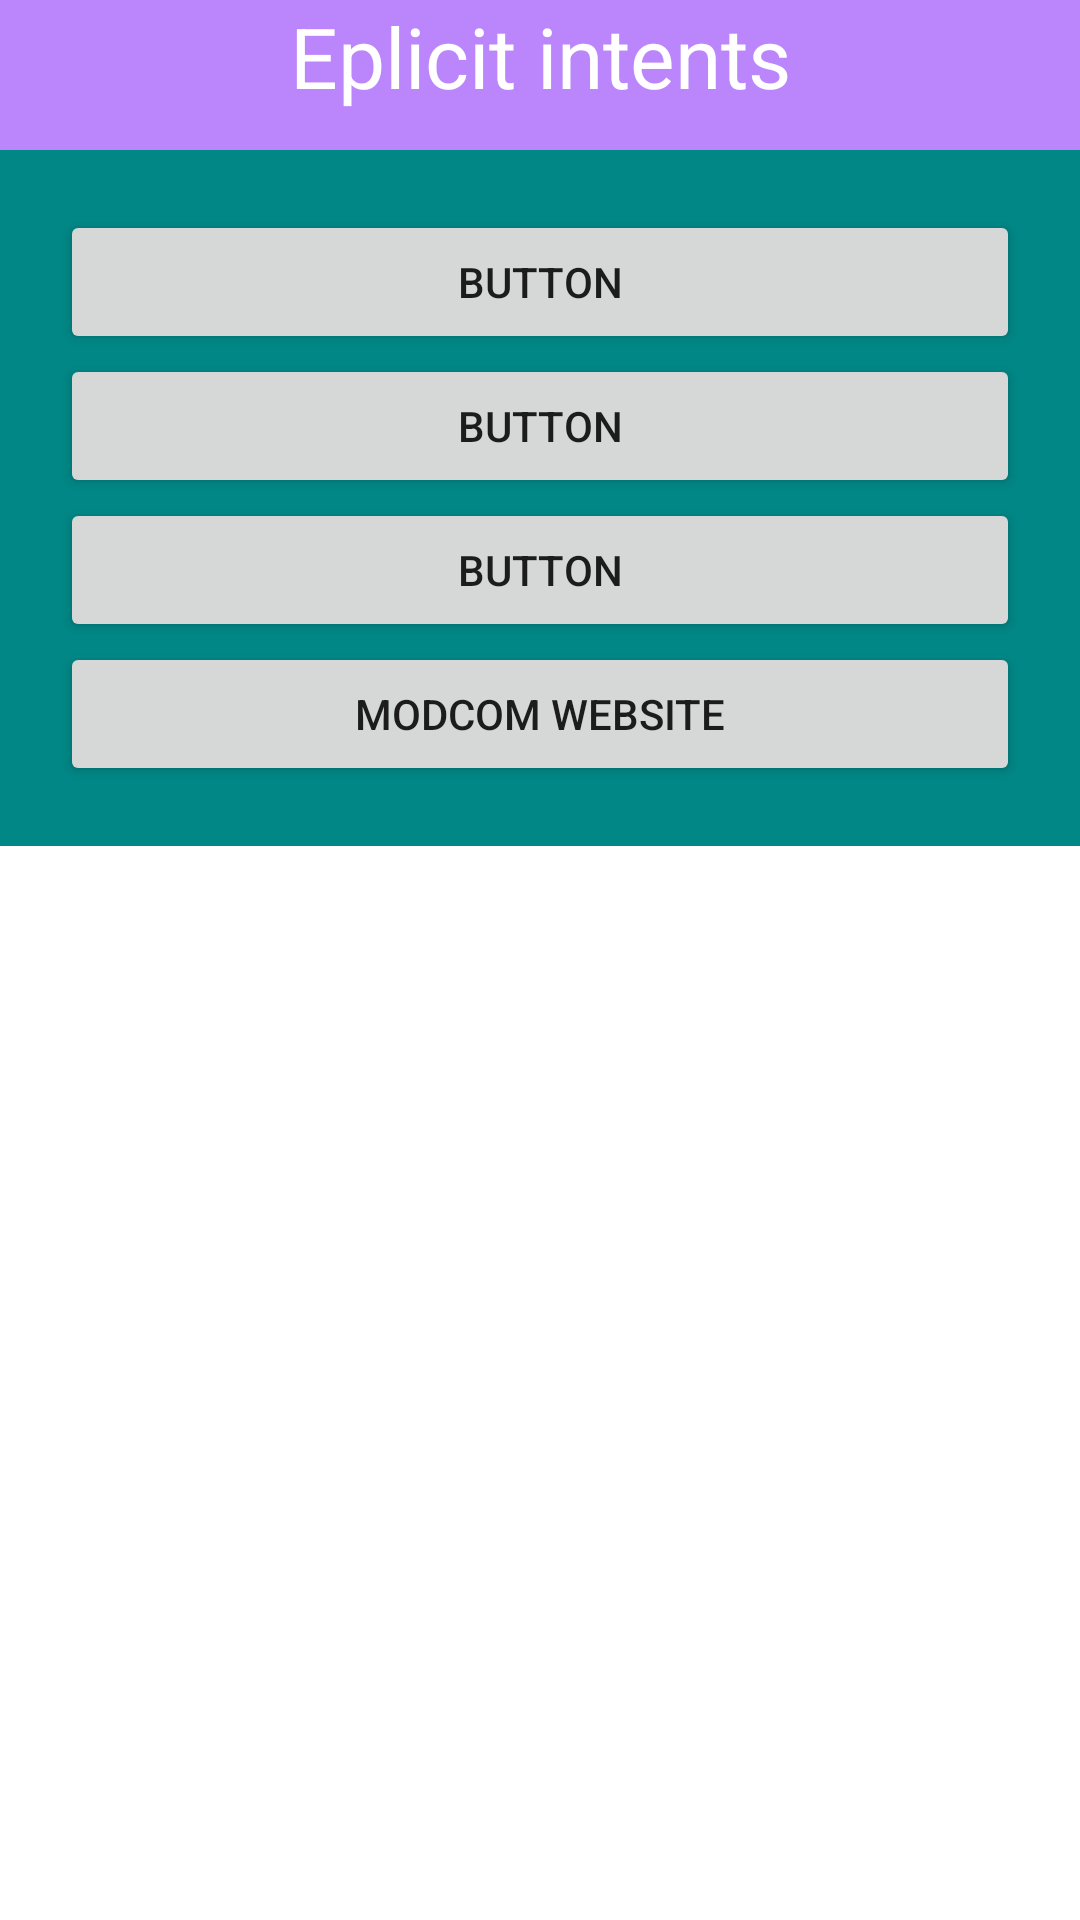

Produce the Android XML layout that renders to this screen, including the resource entries it uses.
<!-- AndroidManifest.xml: application theme Theme.Myintents -->
<!-- res/layout/activity_main.xml -->
<?xml version="1.0" encoding="utf-8"?>
<LinearLayout
    xmlns:android="http://schemas.android.com/apk/res/android"
    xmlns:app="http://schemas.android.com/apk/res-auto"
    xmlns:tools="http://schemas.android.com/tools"
    android:layout_width="match_parent"
    android:layout_height="match_parent"
    tools:context=".MainActivity"
    android:orientation="vertical">

    <LinearLayout
        android:layout_width="match_parent"
        android:layout_height="50dp"
        android:orientation="horizontal"
        android:background="@color/purple_200">
        <TextView
            android:layout_width="match_parent"
            android:layout_height="match_parent"
            android:text="Eplicit intents"
            android:textSize="28sp"
            android:textColor="@color/white"
            android:textAlignment="center"/>

    </LinearLayout>
    <LinearLayout
        android:layout_width="match_parent"
        android:layout_height="wrap_content"
        android:orientation="vertical"
        android:background="@color/teal_700"
        android:padding="20sp">


        <Button
            android:id="@+id/btn1"
            android:layout_width="match_parent"
            android:layout_height="wrap_content"
            android:text="Button" />

        <Button
            android:id="@+id/btn2"
            android:layout_width="match_parent"
            android:layout_height="wrap_content"
            android:text="Button" />

        <Button
            android:id="@+id/btn3"
            android:layout_width="match_parent"
            android:layout_height="wrap_content"
            android:text="Button" />
        <Button
            android:id="@+id/btn4"
            android:layout_width="match_parent"
            android:layout_height="wrap_content"
            android:text="modcom website" />
    </LinearLayout>


</LinearLayout>
<!-- resources referenced by this layout -->
<resources>
  <style name="Theme.Myintents" parent="Theme.MaterialComponents.DayNight.DarkActionBar">
          
          <item name="colorPrimary">@color/purple_500</item>
          <item name="colorPrimaryVariant">@color/purple_700</item>
          <item name="colorOnPrimary">@color/white</item>
          
          <item name="colorSecondary">@color/teal_200</item>
          <item name="colorSecondaryVariant">@color/teal_700</item>
          <item name="colorOnSecondary">@color/black</item>
          
          <item name="android:statusBarColor" tools:targetApi="l">?attr/colorPrimaryVariant</item>
          
      </style>
  <!-- not gathered from this repository: default colours our renderer supplied (Android Studio template values) -->
  <color name="purple_200">#FFBB86FC</color>
  <color name="purple_500">#FF6200EE</color>
  <color name="purple_700">#FF3700B3</color>
  <color name="teal_200">#FF03DAC5</color>
  <color name="teal_700">#FF018786</color>
  <color name="black">#FF000000</color>
  <color name="white">#FFFFFFFF</color>
</resources>
